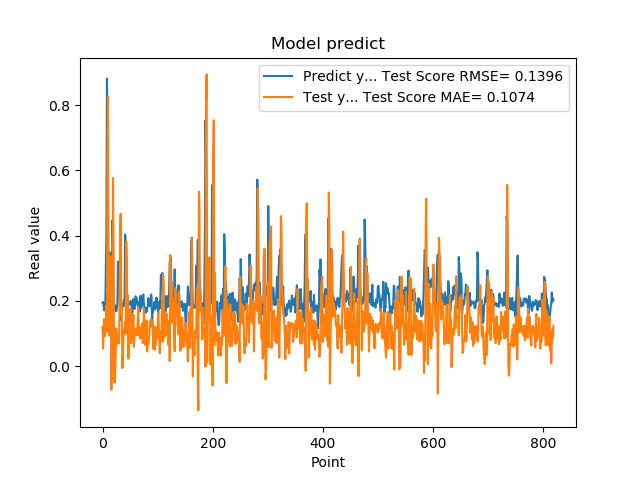

The table this chart was drawn from, first rows:
1.941800117492676059e-01, 1.202088027398539455e-01
1.970258951187133512e-01, 5.411152066281357809e-02
1.859861761331558505e-01, 1.164697668910848749e-01
1.705197989940643033e-01, 1.441283002304307170e-01
1.844120919704437256e-01, 9.150266892034253363e-02
1.779371052980423251e-01, 1.116665559481922476e-01
3.004232645034790039e-01, 1.070138156273636593e-01
3.969086110591887873e-01, 1.863697933916714788e-01
8.820003867149353027e-01, 1.049488542827010512e-01
6.841114759445190430e-01, 6.579522238044110960e-01
2.116497457027435580e-01, 8.264560362854195263e-01
2.014262527227401733e-01, 3.220925695467128924e-01
2.061583995819092074e-01, 9.356067252077376883e-02
3.160260915756225586e-01, 2.089827291353756888e-01
3.489396274089813232e-01, 3.373866008362597646e-01
1.544443815946578979e-01, 2.862412508196747196e-01
1.959947794675827026e-01, -7.213728076111677878e-02
1.894801408052444180e-01, 3.774686786044671727e-02
4.474425017833709162e-01, 1.939656958445138205e-02
3.771362304687500555e-01, 5.767297484791216178e-01
1.889318972826004028e-01, 3.629786020014984516e-01
1.752775162458419522e-01, -4.546705840329444415e-02
1.822472065687180121e-01, -5.095349006654632806e-02
1.866402029991149902e-01, -2.364500459627916912e-02
1.715678423643112183e-01, 4.481817735269541525e-02
1.676391065120696744e-01, 1.159127238706388757e-01
1.773854047060013095e-01, 8.725126260673449208e-02
1.872433423995972235e-01, 7.620230804687165571e-02
3.204146027565002441e-01, 6.810365936663041742e-02
3.134283721446990967e-01, 7.750796307245289007e-02
3.171058297157288153e-01, 7.093755472936065509e-02
2.202603369951247891e-01, 2.180798418653279724e-01
1.659800857305526733e-01, 4.253546870182271511e-01
1.415748745203018188e-01, 4.669213301485500844e-01
1.852595061063766479e-01, 1.591976647568117686e-01
1.814238876104354858e-01, 1.857351541250540639e-01
1.905867606401443481e-01, -6.008234084465480934e-03
1.810430586338043213e-01, 3.394160177863649736e-02
1.954265981912612915e-01, 9.025137760040043144e-02
2.029463946819305142e-01, 1.115519430668532042e-01
1.862521618604660034e-01, 1.027333561297386760e-01
4.038094580173492432e-01, 1.363009756244861759e-01
3.743042349815369207e-01, 9.847149177991043612e-02
2.572054266929626465e-01, 3.832808082688814455e-01
2.253161966800689420e-01, 3.292289849234547594e-01
1.787700653076171875e-01, 1.220293389186133809e-01
1.761920750141143799e-01, 2.175965402368487955e-01
1.861467957496643066e-01, 2.274767838996858901e-02
1.954011768102645874e-01, 1.397602968354692832e-01
1.907722949981689176e-01, 9.367306664870671262e-02
1.898660957813262939e-01, 9.782778989536319858e-02
2.001174986362457275e-01, 1.767081875525323142e-01
1.922753006219863892e-01, 6.970463829215925444e-02
1.810636967420578003e-01, 8.822312273885372924e-02
1.635809391736984530e-01, 1.595156034628151531e-01
1.916799396276473999e-01, 1.135896676578330017e-01
2.058236002922058105e-01, 1.570680615244361422e-01
1.857409924268722812e-01, 5.894818848827197005e-02
1.752161234617233276e-01, 8.690012142848431431e-02
1.845117062330245972e-01, 1.081737275446188612e-01
2.143009155988692682e-01, 1.158132838419403676e-01
... 759 more rows
